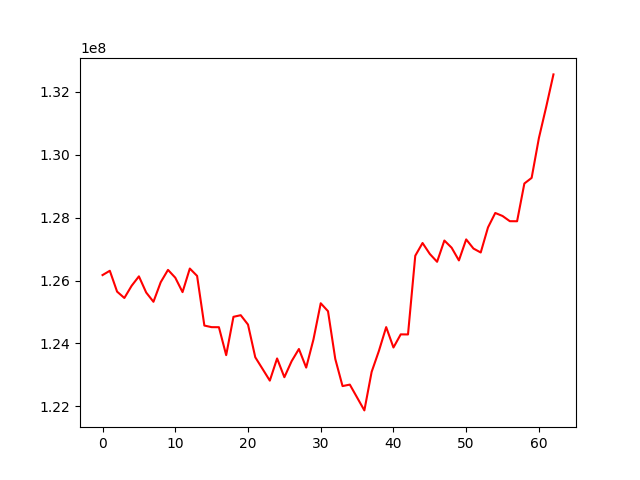

The data file committed next to this chart (first rows):
, 0
0, 126174182
1, 126311119
2, 125647773
3, 125445503
4, 125833868
5, 126133633
6, 125620037
7, 125324856
8, 125948068
9, 126339469
10, 126091081
11, 125631972
12, 126381623
13, 126147821
14, 124569451
15, 124518626
16, 124516955
17, 123628843
18, 124847077
19, 124898700
20, 124600791
21, 123561626
22, 123191249
23, 122818990
24, 123523811
25, 122927460
26, 123437885
27, 123824630
28, 123233564
29, 124127796
30, 125278418
31, 125025555
32, 123508411
33, 122645602
34, 122692575
35, 122283009
36, 121872809
37, 123096695
38, 123763853
39, 124520128
40, 123871632
41, 124289313
42, 124286770
43, 126788692
44, 127193389
45, 126845371
46, 126595984
47, 127272015
48, 127043085
49, 126639554
50, 127308109
51, 127017305
52, 126891489
53, 127689441
54, 128147891
55, 128052115
56, 127886673
57, 127884771
58, 129084089
59, 129263263
... 3 more rows
